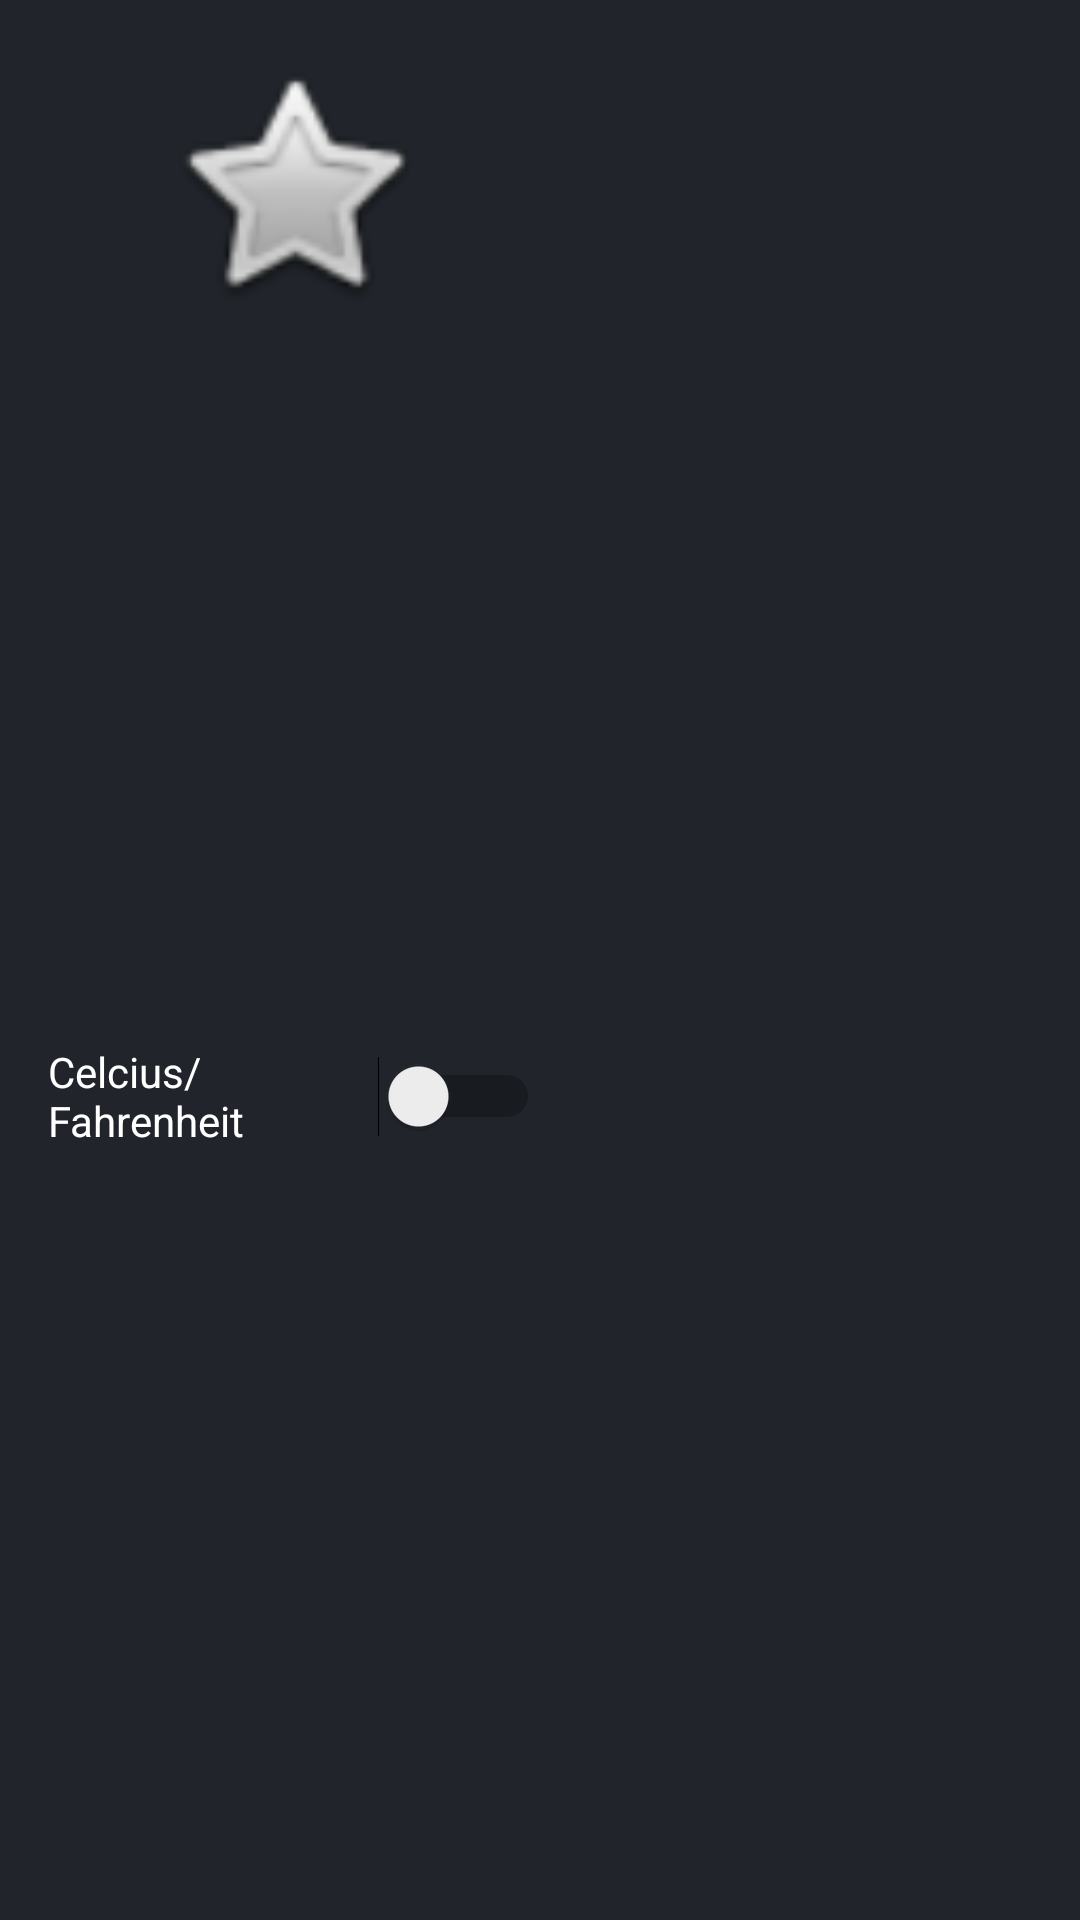

Android layout source for this screen:
<!-- AndroidManifest.xml: application theme Theme.AppCompat.DayNight.NoActionBar -->
<!-- res/layout/fragment_logic_buttons.xml -->
<?xml version="1.0" encoding="utf-8"?>
<FrameLayout xmlns:android="http://schemas.android.com/apk/res/android"
    xmlns:app="http://schemas.android.com/apk/res-auto"
    xmlns:tools="http://schemas.android.com/tools"
    android:layout_width="match_parent"
    android:layout_height="match_parent"
    android:background="@color/background"
    android:orientation="horizontal"
    android:padding="16dp">

    <LinearLayout
        android:layout_width="match_parent"
        android:layout_height="match_parent"
        android:orientation="vertical">

        <LinearLayout
            android:id="@+id/linearLayout"
            android:layout_width="match_parent"
            android:layout_height="match_parent"
            android:orientation="horizontal"
            app:layout_constraintTop_toTopOf="parent"
            android:layout_weight="4">

            <ImageView
                android:id="@+id/addToFavIcon"
                android:layout_width="0dp"
                android:layout_height="match_parent"
                android:layout_weight="0.33"
                android:contentDescription="TODO"
                android:src="@android:drawable/btn_star_big_off" />

            <ImageView
                android:id="@+id/addCityIcon"
                android:layout_width="0dp"
                android:layout_height="match_parent"
                android:layout_weight="0.33"
                android:contentDescription="TODO"
                android:src="@drawable/plus" />

        </LinearLayout>

        <LinearLayout
            android:layout_width="match_parent"
            android:layout_height="match_parent"
            android:orientation="horizontal"
            android:layout_weight="0.7">

            <Switch
                android:id="@+id/temperature"
                android:layout_width="0dp"
                android:layout_height="match_parent"
                android:layout_weight="0.5"
                android:text="Celcius/Fahrenheit"
                android:textColor="@color/white"
                tools:ignore="UseSwitchCompatOrMaterialXml" />

            <RadioGroup
                android:id="@+id/fetchWeatherFrequency"
                android:layout_width="0dp"
                android:layout_height="match_parent"
                android:layout_weight="0.5"
                android:layout_gravity="center"
                />
        </LinearLayout>

    </LinearLayout>


</FrameLayout>
<!-- resources referenced by this layout -->
<resources>
  <color name="background">#21252B</color>
  <color name="white">#FFFFFFFF</color>
  <style name="Theme.AppCompat.DayNight.NoActionBar" parent="Theme.AppCompat.Light.NoActionBar" />
</resources>
